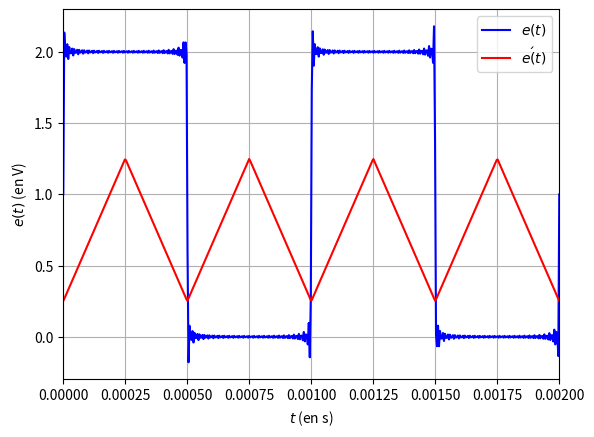

Here is the Python script that generated this plot:
import matplotlib.pyplot as plt
import numpy as np

# ----------------

fe = 1e3  # fréquence du signal d’entrée en Hz
E = 1.  # amplitude du signal créneau
moyenne = 1.  # moyenne du signal créneau

fe2 = 2e3  # fréquence du signal d’entrée en Hz
E2 = .5  # amplitude du signal créneau
moyenne2 = .75  # moyenne du signal créneau


nmax = 50  # Nombre d’harmoniques prises en compte

# -----------------------------------------
# A. Synthèse spectrale du signal d’entrée - Tracé de e(t)
# -----------------------------------------

cn = []  # Définit la liste des coefficients de Fourier
phin = []  # phases

cn2 = []  # Définit la liste des coefficients de Fourier
phin2 = []  # phases


for i in range(nmax):
    cn.append(4*E/((2*i+1)*np.pi))  # Amplitudes des différentes harmoniques
    phin.append(-np.pi/2)  # A compléter

    cn2.append(-8*E2/(((2*i+1)*np.pi)**2))  # Amplitudes des différentes harmoniques
    phin2.append(0.)  # A compléter

# Tracé de la fonction e(t) à partir de la DSF - Représentation temporelle -

def e(t):
    val = moyenne  # Valeur moyenne
    for n in range(0, len(cn)):
        #val += cn[n] * np.cos(2*np.pi*n*fe*t+phin[n])
        val += cn[n] * np.cos(2*np.pi*(2*n+1)*fe*t+phin[n])
    return val

def e2(t):
    val = moyenne2  # Valeur moyenne
    for n in range(0, len(cn2)):
        val += cn2[n] * np.cos(2*np.pi*(2*n+1)*fe2*t+phin2[n])
    return val

t = np.linspace(0, 2/fe, 500)  # Affiche la fenêtre temporelle, (ici deux périodes) et le niveau
# de discrétisation (ici 500 points régulièrement espacés).

plt.plot(t, e(t), 'b-', label=r'$e(t)$')

plt.plot(t, e2(t), 'r-', label=r'$e\'(t)$')

plt.xlim(0, 2/fe), plt.xlabel(r"$t$ (en s)")
#plt.ylim(-0.5, 2.5)
plt.ylabel(r"$e(t)$ (en V)")
plt.legend()
plt.grid()
plt.savefig('figentree.jpg')  # Exporte le fichier au format jpg.
plt.show()
